Run: headless pygame with SDL's dummy video driver; simulated clock (each Clock.tick advances the game by its frame time, no real sleeping); random seed 0; keys injected as events and as key.get_pressed() state; no mouse input.
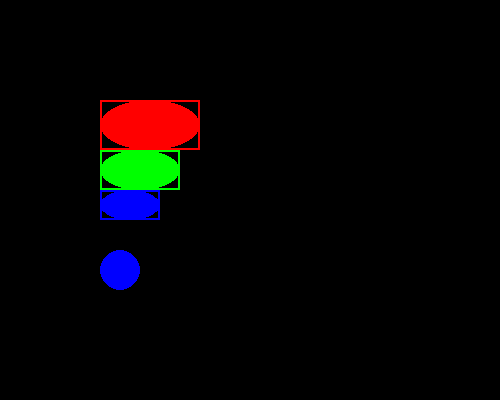
Frame 1 of 4 · flips 1–60 · no input
Frame 2 of 4 · flips 61–180 · tapped SPACE, RETURN · held RIGHT (→), D · screen unchanged from frame 1, image omitted
Frame 3 of 4 · flips 181–300 · held DOWN (↓), S · screen unchanged from frame 2, image omitted
Frame 4 of 4 · flips 301–420 · held LEFT (←), A, UP (↑), W · screen unchanged from frame 3, image omitted

The pygame program that drew these frames:

import pygame
pygame.init()
clock = pygame.time.Clock()
window = pygame.display.set_mode((500, 400))
while True:
    for event in pygame.event.get():
        if event.type == pygame.QUIT:
            pygame.quit()
            raise SystemExit

    # Begin drawing statements
    pygame.draw.rect(window, (255, 0, 0),
                     (100, 100, 100, 50), 2)
    pygame.draw.ellipse(window, (255, 0, 0),
                        (100, 100, 100, 50))
    pygame.draw.rect(window, (0, 255, 0),
                     (100, 150, 80, 40), 2)
    pygame.draw.ellipse(window, (0, 255, 0),
                        (100, 150, 80, 40))
    pygame.draw.rect(window, (0, 0, 255),
                     (100, 190, 60, 30), 2)
    pygame.draw.ellipse(window, (0, 0, 255),
                        (100, 190, 60, 30))
    #Circle
    pygame.draw.ellipse(window, (0, 0, 255),
                                (100, 250, 40, 40))

    # End drawing statements

    pygame.display.update()
    clock.tick(60)
